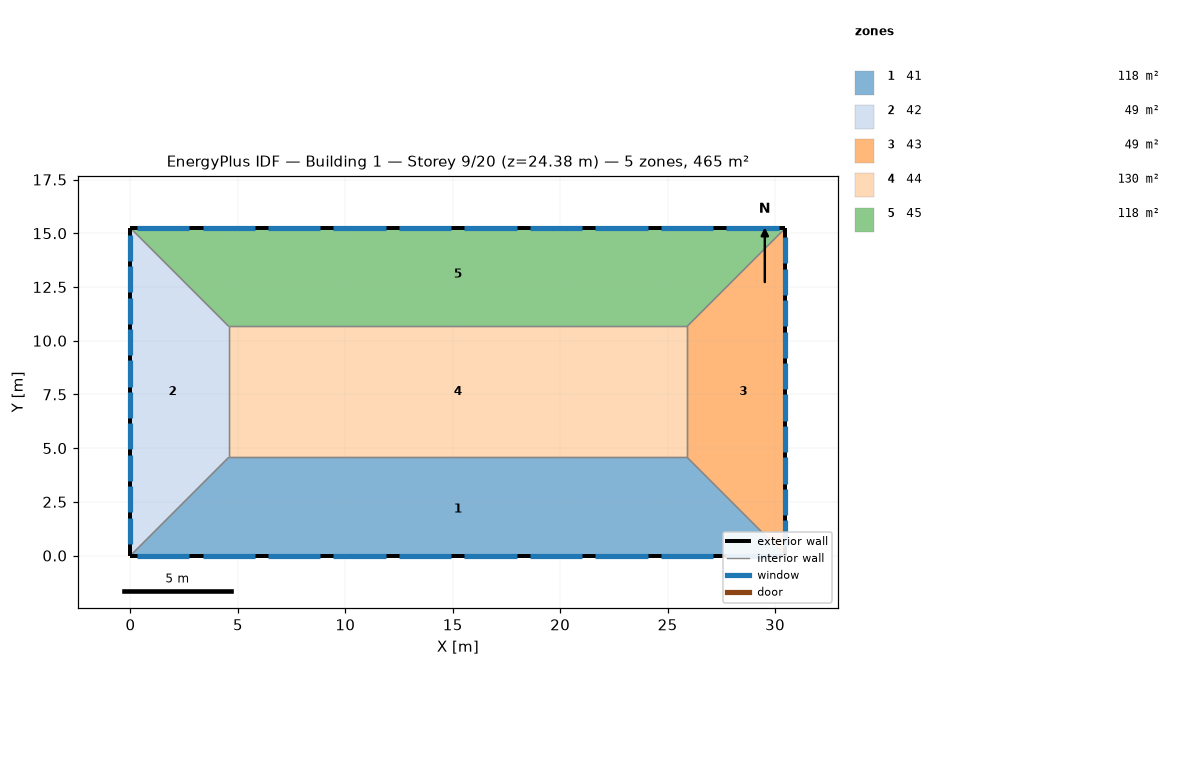
=== STOREY PLAN SPEC (per zone: floor XY polygon, exterior-wall plan segments, windows/doors) ===
zone 1: 41  (118.5 m²)
  floor: (25.91, 4.57) (30.48, 0.00) (0.00, 0.00) (4.57, 4.57)
  exterior wall: (0.00, 0.00) – (30.48, 0.00)  [30.5 m]
    window: (21.64, 0.00) – (24.08, 0.00)  [3.7 m²]
    window: (6.40, 0.00) – (8.84, 0.00)  [3.7 m²]
    window: (12.50, 0.00) – (14.94, 0.00)  [3.7 m²]
    window: (18.59, 0.00) – (21.03, 0.00)  [3.7 m²]
    window: (9.45, 0.00) – (11.89, 0.00)  [3.7 m²]
    window: (24.69, 0.00) – (27.13, 0.00)  [3.7 m²]
    window: (15.54, 0.00) – (17.98, 0.00)  [3.7 m²]
    window: (3.35, 0.00) – (5.79, 0.00)  [3.7 m²]
    window: (27.74, 0.00) – (30.18, 0.00)  [3.7 m²]
    window: (0.30, 0.00) – (2.74, 0.00)  [3.7 m²]
  interior walls: 3
zone 2: 42  (48.8 m²)
  floor: (0.00, 15.24) (4.57, 10.67) (4.57, 4.57) (0.00, 0.00)
  exterior wall: (0.00, 15.24) – (0.00, 0.00)  [15.2 m]
    window: (0.00, 10.55) – (0.00, 9.33)  [1.9 m²]
    window: (0.00, 1.77) – (0.00, 0.55)  [1.9 m²]
    window: (0.00, 9.08) – (0.00, 7.86)  [1.9 m²]
    window: (0.00, 7.62) – (0.00, 6.40)  [1.9 m²]
    window: (0.00, 4.69) – (0.00, 3.47)  [1.9 m²]
    window: (0.00, 13.47) – (0.00, 12.25)  [1.9 m²]
    window: (0.00, 14.94) – (0.00, 13.72)  [1.9 m²]
    window: (0.00, 6.16) – (0.00, 4.94)  [1.9 m²]
    window: (0.00, 12.01) – (0.00, 10.79)  [1.9 m²]
    window: (0.00, 3.23) – (0.00, 2.01)  [1.9 m²]
  interior walls: 3
zone 3: 43  (48.8 m²)
  floor: (30.48, 15.24) (30.48, 0.00) (25.91, 4.57) (25.91, 10.67)
  exterior wall: (30.48, 0.00) – (30.48, 15.24)  [15.2 m]
    window: (30.48, 13.59) – (30.48, 14.81)  [1.9 m²]
    window: (30.48, 0.43) – (30.48, 1.65)  [1.9 m²]
    window: (30.48, 4.82) – (30.48, 6.04)  [1.9 m²]
    window: (30.48, 12.13) – (30.48, 13.35)  [1.9 m²]
    window: (30.48, 10.67) – (30.48, 11.89)  [1.9 m²]
    window: (30.48, 6.28) – (30.48, 7.50)  [1.9 m²]
    window: (30.48, 9.20) – (30.48, 10.42)  [1.9 m²]
    window: (30.48, 1.89) – (30.48, 3.11)  [1.9 m²]
    window: (30.48, 7.74) – (30.48, 8.96)  [1.9 m²]
    window: (30.48, 3.35) – (30.48, 4.57)  [1.9 m²]
  interior walls: 3
zone 4: 44  (130.1 m²)
  floor: (25.91, 10.67) (25.91, 4.57) (4.57, 4.57) (4.57, 10.67)
  interior walls: 4
zone 5: 45  (118.5 m²)
  floor: (30.48, 15.24) (25.91, 10.67) (4.57, 10.67) (0.00, 15.24)
  exterior wall: (30.48, 15.24) – (0.00, 15.24)  [30.5 m]
    window: (11.89, 15.24) – (9.45, 15.24)  [3.7 m²]
    window: (14.94, 15.24) – (12.50, 15.24)  [3.7 m²]
    window: (5.79, 15.24) – (3.35, 15.24)  [3.7 m²]
    window: (24.08, 15.24) – (21.64, 15.24)  [3.7 m²]
    window: (30.18, 15.24) – (27.74, 15.24)  [3.7 m²]
    window: (17.98, 15.24) – (15.54, 15.24)  [3.7 m²]
    window: (27.13, 15.24) – (24.69, 15.24)  [3.7 m²]
    window: (8.84, 15.24) – (6.40, 15.24)  [3.7 m²]
    window: (2.74, 15.24) – (0.30, 15.24)  [3.7 m²]
    window: (21.03, 15.24) – (18.59, 15.24)  [3.7 m²]
  interior walls: 3

=== DERIVED (storey summary) ===
Building: Building 1
Storey: 9 of 20  (floor level z = 24.38 m)
Storey gross floor area: 464.5 m²
Zones on this storey: 5
  - 41: floor 118.5 m²; exterior wall 30.5 m (92.9 m²); 10 window(s) 37.2 m²; WWR 40.0%
  - 42: floor 48.8 m²; exterior wall 15.2 m (46.5 m²); 10 window(s) 18.6 m²; WWR 40.0%
  - 43: floor 48.8 m²; exterior wall 15.2 m (46.5 m²); 10 window(s) 18.6 m²; WWR 40.0%
  - 44: floor 130.1 m²
  - 45: floor 118.5 m²; exterior wall 30.5 m (92.9 m²); 10 window(s) 37.2 m²; WWR 40.0%
Zone adjacency (shared interzone walls):
  - 41 ↔ 42
  - 41 ↔ 43
  - 41 ↔ 44
  - 42 ↔ 44
  - 42 ↔ 45
  - 43 ↔ 44
  - 43 ↔ 45
  - 44 ↔ 45